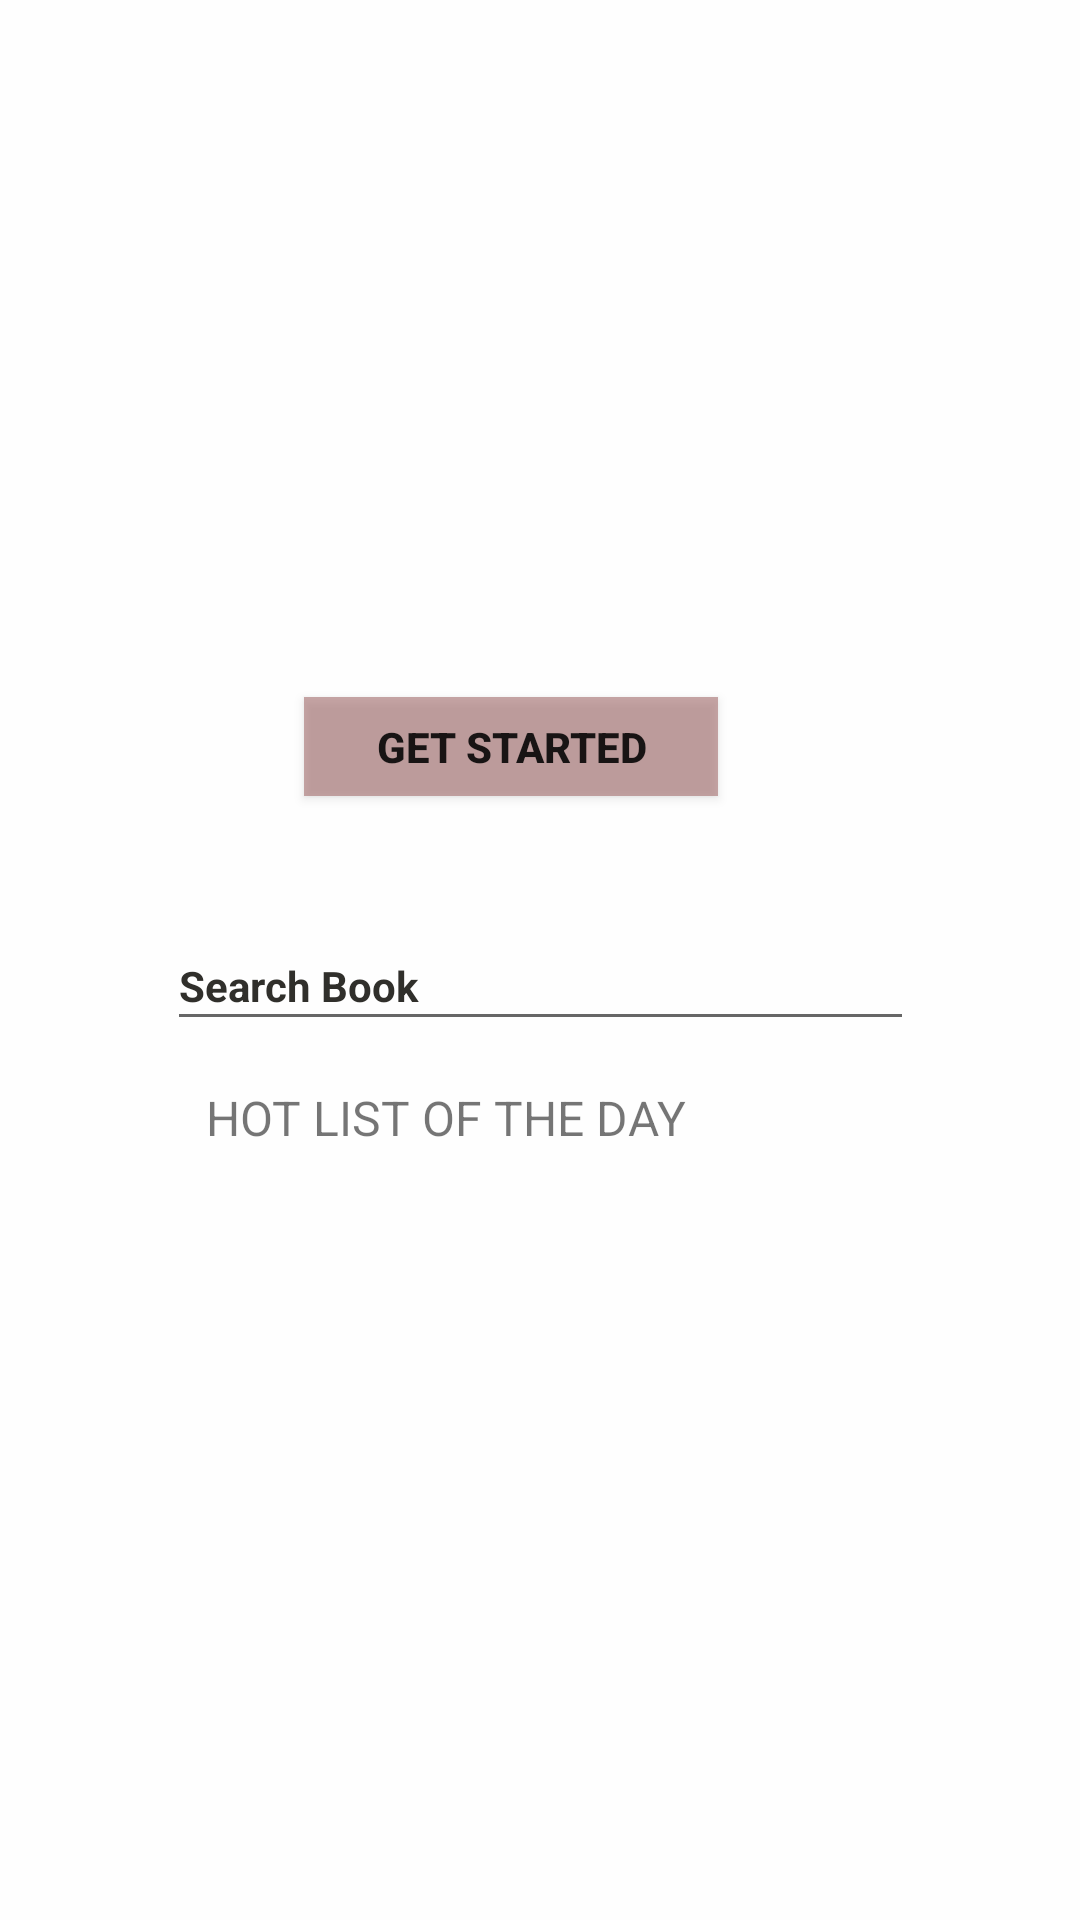

Reconstruct the res/layout file that produces this screen, plus the resources it refers to.
<!-- AndroidManifest.xml: activity theme NoActionBarTheme -->
<!-- res/layout/activity_main.xml -->
<?xml version="1.0" encoding="utf-8"?>
<androidx.constraintlayout.widget.ConstraintLayout xmlns:android="http://schemas.android.com/apk/res/android"
    xmlns:app="http://schemas.android.com/apk/res-auto"
    xmlns:tools="http://schemas.android.com/tools"
    android:layout_width="match_parent"
    android:layout_height="match_parent"
    android:background="#E4FFFFFF"
    tools:context=".ui.MainActivity">

    <ImageView
        android:id="@+id/imageView"
        android:layout_width="405dp"
        android:layout_height="280dp"
        app:layout_constraintBottom_toBottomOf="parent"
        app:layout_constraintEnd_toEndOf="parent"
        app:layout_constraintStart_toStartOf="parent"
        app:layout_constraintTop_toTopOf="parent"
        app:layout_constraintVertical_bias="0.0"
        app:srcCompat="@drawable/background" />

    <TextView
        android:id="@+id/textView2"
        android:layout_width="209dp"
        android:layout_height="32dp"
        android:layout_marginTop="61dp"
        android:text="HOT LIST OF THE DAY"
        android:textSize="16sp"
        app:layout_constraintBottom_toBottomOf="parent"
        app:layout_constraintEnd_toEndOf="parent"
        app:layout_constraintHorizontal_bias="0.455"
        app:layout_constraintStart_toStartOf="parent"
        app:layout_constraintTop_toBottomOf="@+id/imageView"
        app:layout_constraintVertical_bias="0.078" />

    <ImageView
        android:id="@+id/imageView2"
        android:layout_width="102dp"
        android:layout_height="127dp"
        android:layout_marginTop="20dp"
        app:layout_constraintEnd_toStartOf="@+id/imageView3"
        app:layout_constraintHorizontal_bias="0.054"
        app:layout_constraintStart_toStartOf="parent"
        app:layout_constraintTop_toBottomOf="@+id/textView2"
        app:srcCompat="@drawable/image1" />

    <ImageView
        android:id="@+id/imageView3"
        android:layout_width="94dp"
        android:layout_height="128dp"
        app:layout_constraintBottom_toTopOf="@+id/imageView6"
        app:layout_constraintEnd_toEndOf="parent"
        app:layout_constraintStart_toStartOf="parent"
        app:layout_constraintTop_toBottomOf="@+id/textView2"
        app:layout_constraintVertical_bias="0.318"
        app:srcCompat="@drawable/image3" />

    <ImageView
        android:id="@+id/imageView4"
        android:layout_width="95dp"
        android:layout_height="129dp"
        android:layout_marginStart="34dp"
        android:layout_marginTop="20dp"
        app:layout_constraintEnd_toEndOf="parent"
        app:layout_constraintHorizontal_bias="1.0"
        app:layout_constraintStart_toEndOf="@+id/imageView3"
        app:layout_constraintTop_toBottomOf="@+id/textView2"
        app:srcCompat="@drawable/image2" />

    <ImageView
        android:id="@+id/imageView5"
        android:layout_width="98dp"
        android:layout_height="131dp"
        android:layout_marginStart="4dp"
        app:layout_constraintBottom_toBottomOf="parent"
        app:layout_constraintStart_toStartOf="parent"
        app:layout_constraintTop_toBottomOf="@+id/imageView2"
        app:layout_constraintVertical_bias="0.915"
        app:srcCompat="@drawable/image6" />

    <ImageView
        android:id="@+id/imageView6"
        android:layout_width="88dp"
        android:layout_height="128dp"
        android:layout_marginStart="60dp"
        android:layout_marginBottom="8dp"
        app:layout_constraintBottom_toBottomOf="parent"
        app:layout_constraintStart_toEndOf="@+id/imageView5"
        app:srcCompat="@drawable/image5" />

    <ImageView
        android:id="@+id/imageView7"
        android:layout_width="98dp"
        android:layout_height="125dp"
        android:layout_marginTop="32dp"
        app:layout_constraintBottom_toBottomOf="parent"
        app:layout_constraintEnd_toEndOf="parent"
        app:layout_constraintHorizontal_bias="1.0"
        app:layout_constraintStart_toEndOf="@+id/imageView6"
        app:layout_constraintTop_toBottomOf="@+id/imageView4"
        app:layout_constraintVertical_bias="0.406"
        app:srcCompat="@drawable/image4" />

    <Button
        android:id="@+id/getStartedButton"
        android:layout_width="138dp"
        android:layout_height="33dp"
        android:background="#A1AA7676"
        android:text="Get Started"
        android:textSize="14sp"
        android:textStyle="bold"
        app:layout_constraintBottom_toBottomOf="@+id/imageView"
        app:layout_constraintEnd_toEndOf="parent"
        app:layout_constraintHorizontal_bias="0.456"
        app:layout_constraintStart_toStartOf="parent"
        app:layout_constraintTop_toTopOf="parent"
        app:layout_constraintVertical_bias="0.94" />

    <EditText
        android:id="@+id/bookEditText"
        android:layout_width="249dp"
        android:layout_height="40dp"
        android:layout_marginTop="12dp"
        android:ems="10"
        android:inputType="textPersonName"
        android:text="Search Book"
        android:textColor="#302F2B"
        android:textSize="14sp"
        android:textStyle="bold"
        app:layout_constraintBottom_toTopOf="@+id/textView2"
        app:layout_constraintEnd_toEndOf="parent"
        app:layout_constraintStart_toStartOf="parent"
        app:layout_constraintTop_toBottomOf="@+id/imageView" />

</androidx.constraintlayout.widget.ConstraintLayout>
<!-- resources referenced by this layout -->
<resources>
  <!-- drawable image1: jpeg bitmap (drawable, 7811 bytes) -->
  <!-- drawable image2: jpeg bitmap (drawable, 14081 bytes) -->
  <!-- drawable image3: jpeg bitmap (drawable, 6469 bytes) -->
  <!-- drawable image4: jpeg bitmap (drawable, 17028 bytes) -->
  <!-- drawable image5: jpeg bitmap (drawable, 9568 bytes) -->
  <!-- drawable image6: jpeg bitmap (drawable, 12375 bytes) -->
  <style name="NoActionBarTheme" parent="Theme.AppCompat.Light.NoActionBar" />
</resources>
